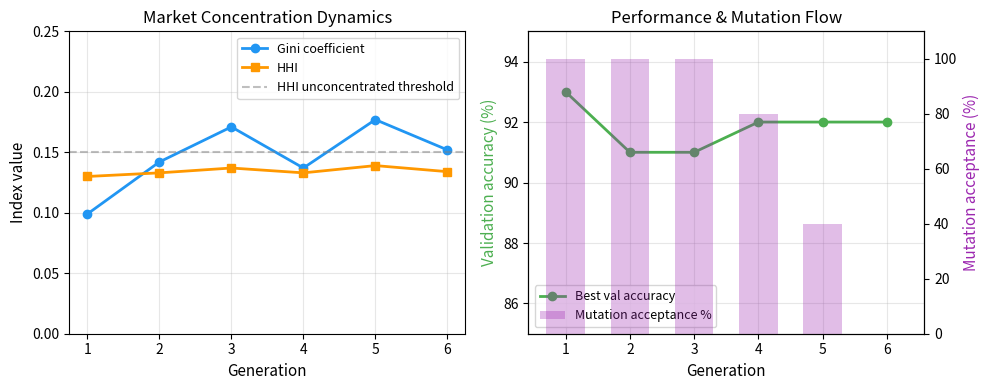

Generate this figure with matplotlib: (Note: this script raises an exception after producing the figure.)
#!/usr/bin/env python3
"""Generate market dynamics figure for paper (Gini + HHI over generations)."""
import matplotlib
matplotlib.use('Agg')
import matplotlib.pyplot as plt
import numpy as np

# V6.5 Market Run 1 data (gens 1-6, gen 0 has no market stats)
gens = [1, 2, 3, 4, 5, 6]
gini = [0.099, 0.142, 0.171, 0.137, 0.177, 0.152]
hhi = [0.130, 0.133, 0.137, 0.133, 0.139, 0.134]
best_val = [93, 91, 91, 92, 92, 92]
mutations_accepted = [4, 3, 2, 4, 2, 0]  # out of attempts
mutations_total = [4, 3, 2, 5, 5, 1]

fig, (ax1, ax2) = plt.subplots(1, 2, figsize=(10, 4))

# Left: Market concentration metrics
ax1.plot(gens, gini, 'o-', color='#2196F3', linewidth=2, markersize=6, label='Gini coefficient')
ax1.plot(gens, hhi, 's-', color='#FF9800', linewidth=2, markersize=6, label='HHI')
ax1.axhline(y=0.15, color='gray', linestyle='--', alpha=0.5, label='HHI unconcentrated threshold')
ax1.set_xlabel('Generation', fontsize=11)
ax1.set_ylabel('Index value', fontsize=11)
ax1.set_title('Market Concentration Dynamics', fontsize=12)
ax1.legend(fontsize=9)
ax1.set_ylim(0, 0.25)
ax1.set_xticks(gens)
ax1.grid(True, alpha=0.3)

# Right: Val accuracy + mutation acceptance
ax2b = ax2.twinx()
ax2.plot(gens, best_val, 'o-', color='#4CAF50', linewidth=2, markersize=6, label='Best val accuracy')
acceptance_rate = [a/t*100 if t > 0 else 0 for a, t in zip(mutations_accepted, mutations_total)]
ax2b.bar(gens, acceptance_rate, alpha=0.3, color='#9C27B0', width=0.6, label='Mutation acceptance %')
ax2.set_xlabel('Generation', fontsize=11)
ax2.set_ylabel('Validation accuracy (%)', fontsize=11, color='#4CAF50')
ax2b.set_ylabel('Mutation acceptance (%)', fontsize=11, color='#9C27B0')
ax2.set_title('Performance & Mutation Flow', fontsize=12)
ax2.set_ylim(85, 95)
ax2b.set_ylim(0, 110)
ax2.set_xticks(gens)
ax2.grid(True, alpha=0.3)

# Combined legend
lines1, labels1 = ax2.get_legend_handles_labels()
lines2, labels2 = ax2b.get_legend_handles_labels()
ax2.legend(lines1 + lines2, labels1 + labels2, fontsize=9, loc='lower left')

plt.tight_layout()
plt.savefig('research/paper/latex/figures/v65_market_dynamics.pdf', dpi=300, bbox_inches='tight')
plt.savefig('research/paper/latex/figures/v65_market_dynamics.png', dpi=150, bbox_inches='tight')
print("Saved market dynamics figure")
